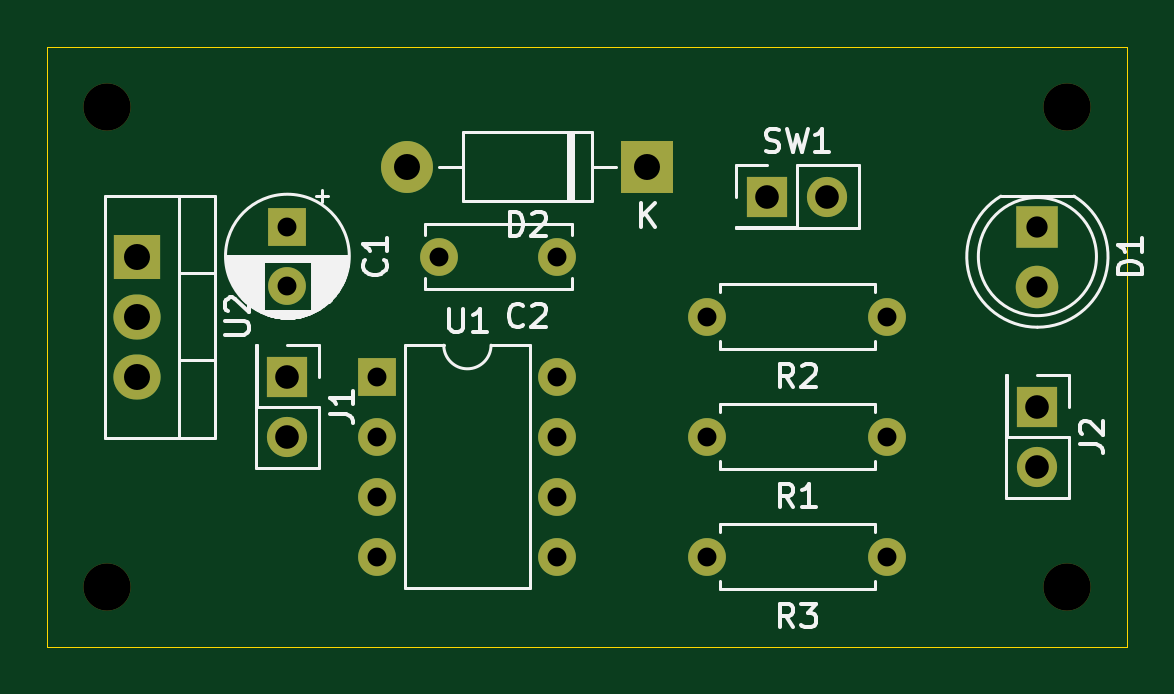
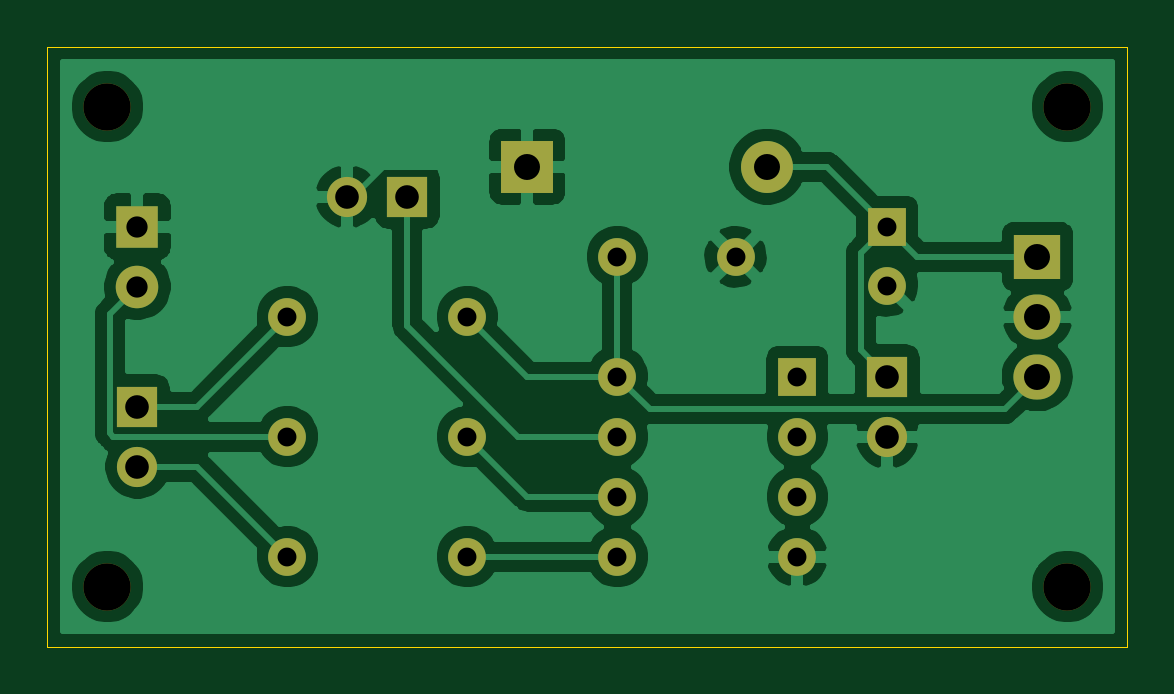
Circuit board: 8 layer files. Board 45.7 x 25.4 mm.
- bottom_copper: remote-B_Cu.gbl (55524 bytes)
- bottom_mask: remote-B_Mask.gbs (1767 bytes)
- outline: remote-Edge_Cuts.gm1 (721 bytes)
- top_copper: remote-F_Cu.gtl (2196 bytes)
- top_mask: remote-F_Mask.gts (1767 bytes)
- top_silk: remote-F_SilkS.gto (17815 bytes)
- drill: remote-NPTH.drl (339 bytes)
- drill: remote-PTH.drl (747 bytes)

=== bottom_copper: remote-B_Cu.gbl (55524 bytes, source omitted) ===
=== bottom_mask: remote-B_Mask.gbs ===
G04 #@! TF.GenerationSoftware,KiCad,Pcbnew,(5.1.9)-1*
G04 #@! TF.CreationDate,2021-04-22T01:37:42+01:00*
G04 #@! TF.ProjectId,remote,72656d6f-7465-42e6-9b69-6361645f7063,rev?*
G04 #@! TF.SameCoordinates,Original*
G04 #@! TF.FileFunction,Soldermask,Bot*
G04 #@! TF.FilePolarity,Negative*
%FSLAX46Y46*%
G04 Gerber Fmt 4.6, Leading zero omitted, Abs format (unit mm)*
G04 Created by KiCad (PCBNEW (5.1.9)-1) date 2021-04-22 01:37:42*
%MOMM*%
%LPD*%
G01*
G04 APERTURE LIST*
%ADD10O,1.600000X1.600000*%
%ADD11C,1.600000*%
%ADD12O,1.700000X1.700000*%
%ADD13R,1.700000X1.700000*%
%ADD14R,1.600000X1.600000*%
%ADD15O,2.000000X1.905000*%
%ADD16R,2.000000X1.905000*%
%ADD17C,2.000000*%
%ADD18O,2.200000X2.200000*%
%ADD19R,2.200000X2.200000*%
%ADD20C,1.800000*%
%ADD21R,1.800000X1.800000*%
G04 APERTURE END LIST*
D10*
X48260000Y-31750000D03*
D11*
X55880000Y-31750000D03*
D12*
X30480000Y-36830000D03*
D13*
X30480000Y-34290000D03*
D11*
X30480000Y-30440000D03*
D14*
X30480000Y-27940000D03*
D15*
X24130000Y-34290000D03*
X24130000Y-31750000D03*
D16*
X24130000Y-29210000D03*
D17*
X22860000Y-43180000D03*
X63500000Y-43180000D03*
X63500000Y-22860000D03*
X22860000Y-22860000D03*
D18*
X35560000Y-25400000D03*
D19*
X45720000Y-25400000D03*
D11*
X36910000Y-29210000D03*
X41910000Y-29210000D03*
D12*
X62230000Y-38100000D03*
D13*
X62230000Y-35560000D03*
D10*
X41910000Y-34290000D03*
X34290000Y-41910000D03*
X41910000Y-36830000D03*
X34290000Y-39370000D03*
X41910000Y-39370000D03*
X34290000Y-36830000D03*
X41910000Y-41910000D03*
D14*
X34290000Y-34290000D03*
D12*
X53340000Y-26670000D03*
D13*
X50800000Y-26670000D03*
D10*
X48260000Y-41910000D03*
D11*
X55880000Y-41910000D03*
D10*
X48260000Y-36830000D03*
D11*
X55880000Y-36830000D03*
D20*
X62230000Y-30480000D03*
D21*
X62230000Y-27940000D03*
M02*

=== outline: remote-Edge_Cuts.gm1 ===
G04 #@! TF.GenerationSoftware,KiCad,Pcbnew,(5.1.9)-1*
G04 #@! TF.CreationDate,2021-04-22T01:37:42+01:00*
G04 #@! TF.ProjectId,remote,72656d6f-7465-42e6-9b69-6361645f7063,rev?*
G04 #@! TF.SameCoordinates,Original*
G04 #@! TF.FileFunction,Profile,NP*
%FSLAX46Y46*%
G04 Gerber Fmt 4.6, Leading zero omitted, Abs format (unit mm)*
G04 Created by KiCad (PCBNEW (5.1.9)-1) date 2021-04-22 01:37:42*
%MOMM*%
%LPD*%
G01*
G04 APERTURE LIST*
G04 #@! TA.AperFunction,Profile*
%ADD10C,0.050000*%
G04 #@! TD*
G04 APERTURE END LIST*
D10*
X66040000Y-45720000D02*
X20320000Y-45720000D01*
X66040000Y-20320000D02*
X20320000Y-20320000D01*
X66040000Y-45720000D02*
X66040000Y-20320000D01*
X20320000Y-20320000D02*
X20320000Y-45720000D01*
M02*

=== top_copper: remote-F_Cu.gtl ===
G04 #@! TF.GenerationSoftware,KiCad,Pcbnew,(5.1.9)-1*
G04 #@! TF.CreationDate,2021-04-22T01:37:42+01:00*
G04 #@! TF.ProjectId,remote,72656d6f-7465-42e6-9b69-6361645f7063,rev?*
G04 #@! TF.SameCoordinates,Original*
G04 #@! TF.FileFunction,Copper,L1,Top*
G04 #@! TF.FilePolarity,Positive*
%FSLAX46Y46*%
G04 Gerber Fmt 4.6, Leading zero omitted, Abs format (unit mm)*
G04 Created by KiCad (PCBNEW (5.1.9)-1) date 2021-04-22 01:37:42*
%MOMM*%
%LPD*%
G01*
G04 APERTURE LIST*
G04 #@! TA.AperFunction,ComponentPad*
%ADD10O,1.600000X1.600000*%
G04 #@! TD*
G04 #@! TA.AperFunction,ComponentPad*
%ADD11C,1.600000*%
G04 #@! TD*
G04 #@! TA.AperFunction,ComponentPad*
%ADD12O,1.700000X1.700000*%
G04 #@! TD*
G04 #@! TA.AperFunction,ComponentPad*
%ADD13R,1.700000X1.700000*%
G04 #@! TD*
G04 #@! TA.AperFunction,ComponentPad*
%ADD14R,1.600000X1.600000*%
G04 #@! TD*
G04 #@! TA.AperFunction,ComponentPad*
%ADD15O,2.000000X1.905000*%
G04 #@! TD*
G04 #@! TA.AperFunction,ComponentPad*
%ADD16R,2.000000X1.905000*%
G04 #@! TD*
G04 #@! TA.AperFunction,ComponentPad*
%ADD17O,2.200000X2.200000*%
G04 #@! TD*
G04 #@! TA.AperFunction,ComponentPad*
%ADD18R,2.200000X2.200000*%
G04 #@! TD*
G04 #@! TA.AperFunction,ComponentPad*
%ADD19C,1.800000*%
G04 #@! TD*
G04 #@! TA.AperFunction,ComponentPad*
%ADD20R,1.800000X1.800000*%
G04 #@! TD*
G04 APERTURE END LIST*
D10*
X48260000Y-31750000D03*
D11*
X55880000Y-31750000D03*
D12*
X30480000Y-36830000D03*
D13*
X30480000Y-34290000D03*
D11*
X30480000Y-30440000D03*
D14*
X30480000Y-27940000D03*
D15*
X24130000Y-34290000D03*
X24130000Y-31750000D03*
D16*
X24130000Y-29210000D03*
D17*
X35560000Y-25400000D03*
D18*
X45720000Y-25400000D03*
D11*
X36910000Y-29210000D03*
X41910000Y-29210000D03*
D12*
X62230000Y-38100000D03*
D13*
X62230000Y-35560000D03*
D10*
X41910000Y-34290000D03*
X34290000Y-41910000D03*
X41910000Y-36830000D03*
X34290000Y-39370000D03*
X41910000Y-39370000D03*
X34290000Y-36830000D03*
X41910000Y-41910000D03*
D14*
X34290000Y-34290000D03*
D12*
X53340000Y-26670000D03*
D13*
X50800000Y-26670000D03*
D10*
X48260000Y-41910000D03*
D11*
X55880000Y-41910000D03*
D10*
X48260000Y-36830000D03*
D11*
X55880000Y-36830000D03*
D19*
X62230000Y-30480000D03*
D20*
X62230000Y-27940000D03*
M02*

=== top_mask: remote-F_Mask.gts ===
G04 #@! TF.GenerationSoftware,KiCad,Pcbnew,(5.1.9)-1*
G04 #@! TF.CreationDate,2021-04-22T01:37:42+01:00*
G04 #@! TF.ProjectId,remote,72656d6f-7465-42e6-9b69-6361645f7063,rev?*
G04 #@! TF.SameCoordinates,Original*
G04 #@! TF.FileFunction,Soldermask,Top*
G04 #@! TF.FilePolarity,Negative*
%FSLAX46Y46*%
G04 Gerber Fmt 4.6, Leading zero omitted, Abs format (unit mm)*
G04 Created by KiCad (PCBNEW (5.1.9)-1) date 2021-04-22 01:37:42*
%MOMM*%
%LPD*%
G01*
G04 APERTURE LIST*
%ADD10O,1.600000X1.600000*%
%ADD11C,1.600000*%
%ADD12O,1.700000X1.700000*%
%ADD13R,1.700000X1.700000*%
%ADD14R,1.600000X1.600000*%
%ADD15O,2.000000X1.905000*%
%ADD16R,2.000000X1.905000*%
%ADD17C,2.000000*%
%ADD18O,2.200000X2.200000*%
%ADD19R,2.200000X2.200000*%
%ADD20C,1.800000*%
%ADD21R,1.800000X1.800000*%
G04 APERTURE END LIST*
D10*
X48260000Y-31750000D03*
D11*
X55880000Y-31750000D03*
D12*
X30480000Y-36830000D03*
D13*
X30480000Y-34290000D03*
D11*
X30480000Y-30440000D03*
D14*
X30480000Y-27940000D03*
D15*
X24130000Y-34290000D03*
X24130000Y-31750000D03*
D16*
X24130000Y-29210000D03*
D17*
X22860000Y-43180000D03*
X63500000Y-43180000D03*
X63500000Y-22860000D03*
X22860000Y-22860000D03*
D18*
X35560000Y-25400000D03*
D19*
X45720000Y-25400000D03*
D11*
X36910000Y-29210000D03*
X41910000Y-29210000D03*
D12*
X62230000Y-38100000D03*
D13*
X62230000Y-35560000D03*
D10*
X41910000Y-34290000D03*
X34290000Y-41910000D03*
X41910000Y-36830000D03*
X34290000Y-39370000D03*
X41910000Y-39370000D03*
X34290000Y-36830000D03*
X41910000Y-41910000D03*
D14*
X34290000Y-34290000D03*
D12*
X53340000Y-26670000D03*
D13*
X50800000Y-26670000D03*
D10*
X48260000Y-41910000D03*
D11*
X55880000Y-41910000D03*
D10*
X48260000Y-36830000D03*
D11*
X55880000Y-36830000D03*
D20*
X62230000Y-30480000D03*
D21*
X62230000Y-27940000D03*
M02*

=== top_silk: remote-F_SilkS.gto (17815 bytes, source omitted) ===
=== drill: remote-NPTH.drl ===
M48
; DRILL file {KiCad (5.1.9)-1} date 04/22/21 01:38:16
; FORMAT={-:-/ absolute / metric / decimal}
; #@! TF.CreationDate,2021-04-22T01:38:16+01:00
; #@! TF.GenerationSoftware,Kicad,Pcbnew,(5.1.9)-1
; #@! TF.FileFunction,NonPlated,1,2,NPTH
FMAT,2
METRIC
T1C2.000
%
G90
G05
T1
X22.86Y-22.86
X22.86Y-43.18
X63.5Y-22.86
X63.5Y-43.18
T0
M30

=== drill: remote-PTH.drl ===
M48
; DRILL file {KiCad (5.1.9)-1} date 04/22/21 01:38:16
; FORMAT={-:-/ absolute / metric / decimal}
; #@! TF.CreationDate,2021-04-22T01:38:16+01:00
; #@! TF.GenerationSoftware,Kicad,Pcbnew,(5.1.9)-1
; #@! TF.FileFunction,Plated,1,2,PTH
FMAT,2
METRIC
T1C0.800
T2C0.900
T3C1.000
T4C1.100
%
G90
G05
T1
X30.48Y-27.94
X30.48Y-30.44
X34.29Y-34.29
X34.29Y-36.83
X34.29Y-39.37
X34.29Y-41.91
X36.91Y-29.21
X41.91Y-29.21
X41.91Y-34.29
X41.91Y-36.83
X41.91Y-39.37
X41.91Y-41.91
X48.26Y-31.75
X48.26Y-36.83
X48.26Y-41.91
X55.88Y-31.75
X55.88Y-36.83
X55.88Y-41.91
T2
X62.23Y-27.94
X62.23Y-30.48
T3
X30.48Y-34.29
X30.48Y-36.83
X50.8Y-26.67
X53.34Y-26.67
X62.23Y-35.56
X62.23Y-38.1
T4
X24.13Y-29.21
X24.13Y-31.75
X24.13Y-34.29
X35.56Y-25.4
X45.72Y-25.4
T0
M30
